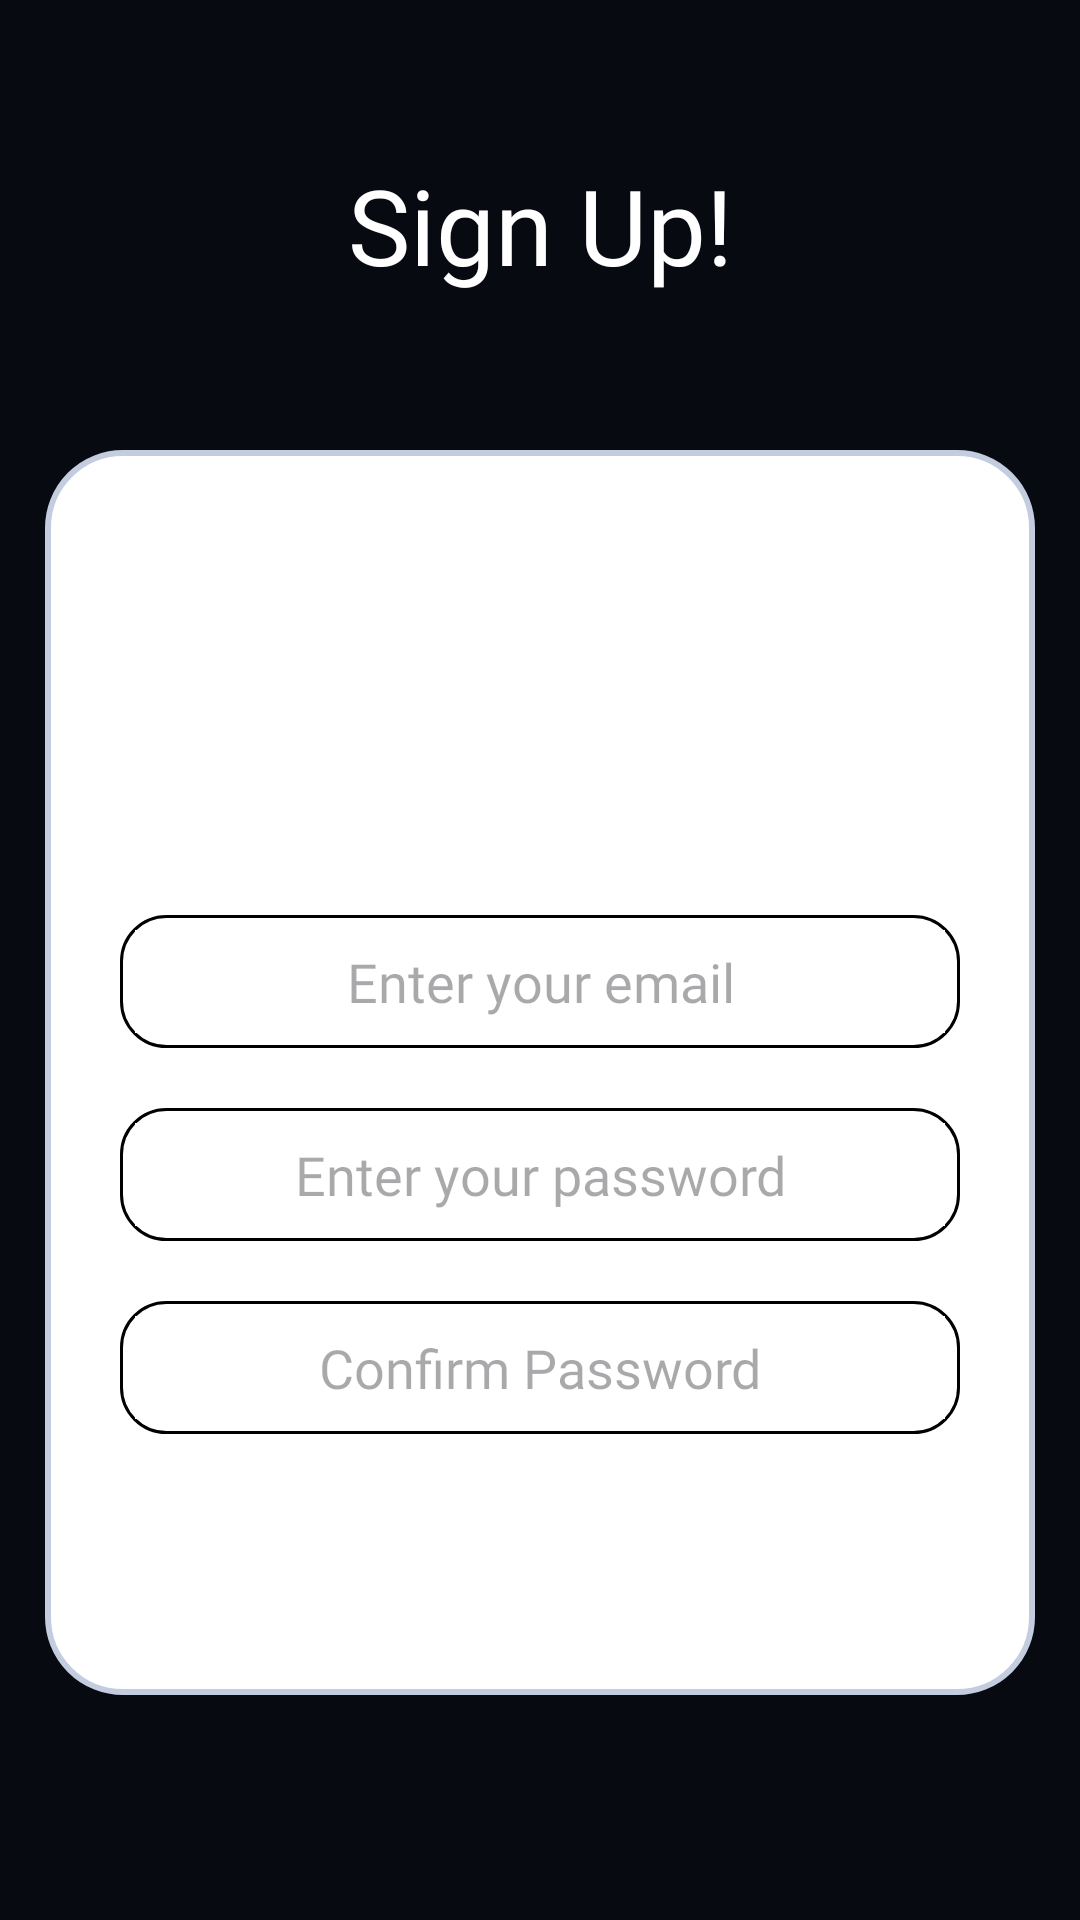

Produce the Android XML layout that renders to this screen, including the resource entries it uses.
<!-- AndroidManifest.xml: application theme Theme.MoviesApp -->
<!-- res/layout/fragment_sign_up.xml -->
<?xml version="1.0" encoding="utf-8"?>
<androidx.constraintlayout.widget.ConstraintLayout xmlns:android="http://schemas.android.com/apk/res/android"
    xmlns:tools="http://schemas.android.com/tools"
    xmlns:app="http://schemas.android.com/apk/res-auto"
    android:layout_width="match_parent"
    android:background="@color/main_colour_theme"
    android:layout_height="match_parent"
    tools:context=".fragments.SignUpFragment">

    <TextView
        android:layout_width="match_parent"
        android:layout_height="wrap_content"
        android:fontFamily="@font/fjord_one"
        android:gravity="center"
        android:text="Sign Up!"
        android:textColor="@color/white"
        android:textSize="35sp"
        app:layout_constraintBottom_toTopOf="@+id/linearLayout"
        app:layout_constraintEnd_toEndOf="parent"
        app:layout_constraintStart_toStartOf="parent"
        app:layout_constraintTop_toTopOf="parent" />


    <LinearLayout
        android:id="@+id/linearLayout"
        android:layout_width="match_parent"
        android:layout_height="match_parent"
        android:layout_marginLeft="15dp"
        android:layout_marginTop="150dp"
        android:layout_marginRight="15dp"
        android:layout_marginBottom="75dp"
        android:background="@drawable/signupscreenshape"
        android:orientation="vertical"
        app:layout_constraintBottom_toBottomOf="parent"
        app:layout_constraintEnd_toEndOf="parent"
        app:layout_constraintStart_toStartOf="parent"
        app:layout_constraintTop_toTopOf="parent">

        <LinearLayout
            android:layout_width="match_parent"
            android:layout_height="match_parent"
            android:layout_marginLeft="20dp"
            android:layout_marginRight="20dp"
            android:gravity="center"
            android:layout_marginTop="50dp"
            android:layout_marginBottom="50dp"
            android:orientation="vertical">

            <ImageView
                android:layout_width="50dp"
                android:layout_height="80dp"
                android:src="@drawable/tv"/>

            <LinearLayout
                android:layout_width="match_parent"
                android:layout_height="wrap_content"
                android:layout_marginTop="20dp"
                android:orientation="vertical">



                <LinearLayout
                    android:layout_width="match_parent"
                    android:layout_height="wrap_content"
                    android:background="@drawable/edittext_shape_login">

                    <EditText
                        android:fontFamily="@font/itim"
                        android:layout_width="match_parent"
                        android:layout_height="wrap_content"
                        android:gravity="center"
                        android:background="@drawable/edittext_shape_div"
                        android:hint="Enter your email" />
                </LinearLayout>

            </LinearLayout>

            <LinearLayout
                android:layout_width="match_parent"
                android:layout_height="wrap_content"
                android:layout_marginTop="20dp"
                android:orientation="vertical">



                <LinearLayout
                    android:layout_width="match_parent"
                    android:layout_height="wrap_content"

                    android:background="@drawable/edittext_shape_login">

                    <EditText
                        android:fontFamily="@font/itim"
                        android:layout_width="match_parent"
                        android:layout_height="wrap_content"
                        android:gravity="center"
                        android:background="@drawable/edittext_shape_div"
                        android:hint="Enter your password" />
                </LinearLayout>

            </LinearLayout>

            <LinearLayout
                android:layout_width="match_parent"
                android:layout_height="wrap_content"
                android:layout_marginTop="20dp"
                android:orientation="vertical">
                <LinearLayout
                    android:layout_width="match_parent"
                    android:layout_height="wrap_content"
                    android:background="@drawable/edittext_shape_login">

                    <EditText
                        android:fontFamily="@font/itim"
                        android:layout_width="match_parent"
                        android:layout_height="wrap_content"
                        android:background="@drawable/edittext_shape_div"
                        android:gravity="center"
                        android:hint="Confirm Password" />
                </LinearLayout>

            </LinearLayout>

            <Button
                android:layout_width="match_parent"
                android:layout_height="wrap_content"
                android:layout_marginTop="30dp"
                android:fontFamily="@font/itim"
                android:backgroundTint="@color/main_colour_theme"
                android:text="Sign Up" />


        </LinearLayout>


    </LinearLayout>

</androidx.constraintlayout.widget.ConstraintLayout>
<!-- resources referenced by this layout -->
<resources>
  <color name="main_colour_theme">#080a11</color>
  <color name="white">#FFFFFFFF</color>
  <!-- drawable edittext_shape_div (drawable) -->
  <?xml version="1.0" encoding="utf-8"?>
  <shape xmlns:android="http://schemas.android.com/apk/res/android" >
  
      <solid android:color="#FFFFFF" />
  
      <padding
          android:left="5dp"
          android:top="5dp"
          android:right="5dp"
          android:bottom="5dp"    >
      </padding>
  
      <stroke
          android:width="1dp"
          android:color="@color/white" />
  
  
  
  </shape>
  <!-- drawable edittext_shape_login (drawable) -->
  <?xml version="1.0" encoding="utf-8"?>
  <shape xmlns:android="http://schemas.android.com/apk/res/android" >
  
      <solid android:color="#FFFFFF" />
  
      <padding
          android:left="5dp"
          android:top="5dp"
          android:right="5dp"
          android:bottom="5dp"    >
      </padding>
  
      <stroke
          android:width="1dp"
        />
  
      <corners
          android:radius="15dp" />
  
  </shape>
  <!-- drawable signupscreenshape (drawable) -->
  <?xml version="1.0" encoding="utf-8"?>
  <shape
      xmlns:android="http://schemas.android.com/apk/res/android"
      android:shape="rectangle"   >
  
      <solid
          android:color="#ffffff" >
      </solid>
  
      <stroke
          android:width="2dp"
          android:color="#C4CDE0" >
      </stroke>
  
      <padding
          android:left="5dp"
          android:top="5dp"
          android:right="5dp"
          android:bottom="5dp"    >
      </padding>
  
      <corners
          android:radius="25dp"   >
      </corners>
  
  </shape>
  <style name="Theme.MoviesApp" parent="Base.Theme.MoviesApp" />
  <style name="Base.Theme.MoviesApp" parent="Theme.Material3.DayNight.NoActionBar">
          
          
      </style>
</resources>
